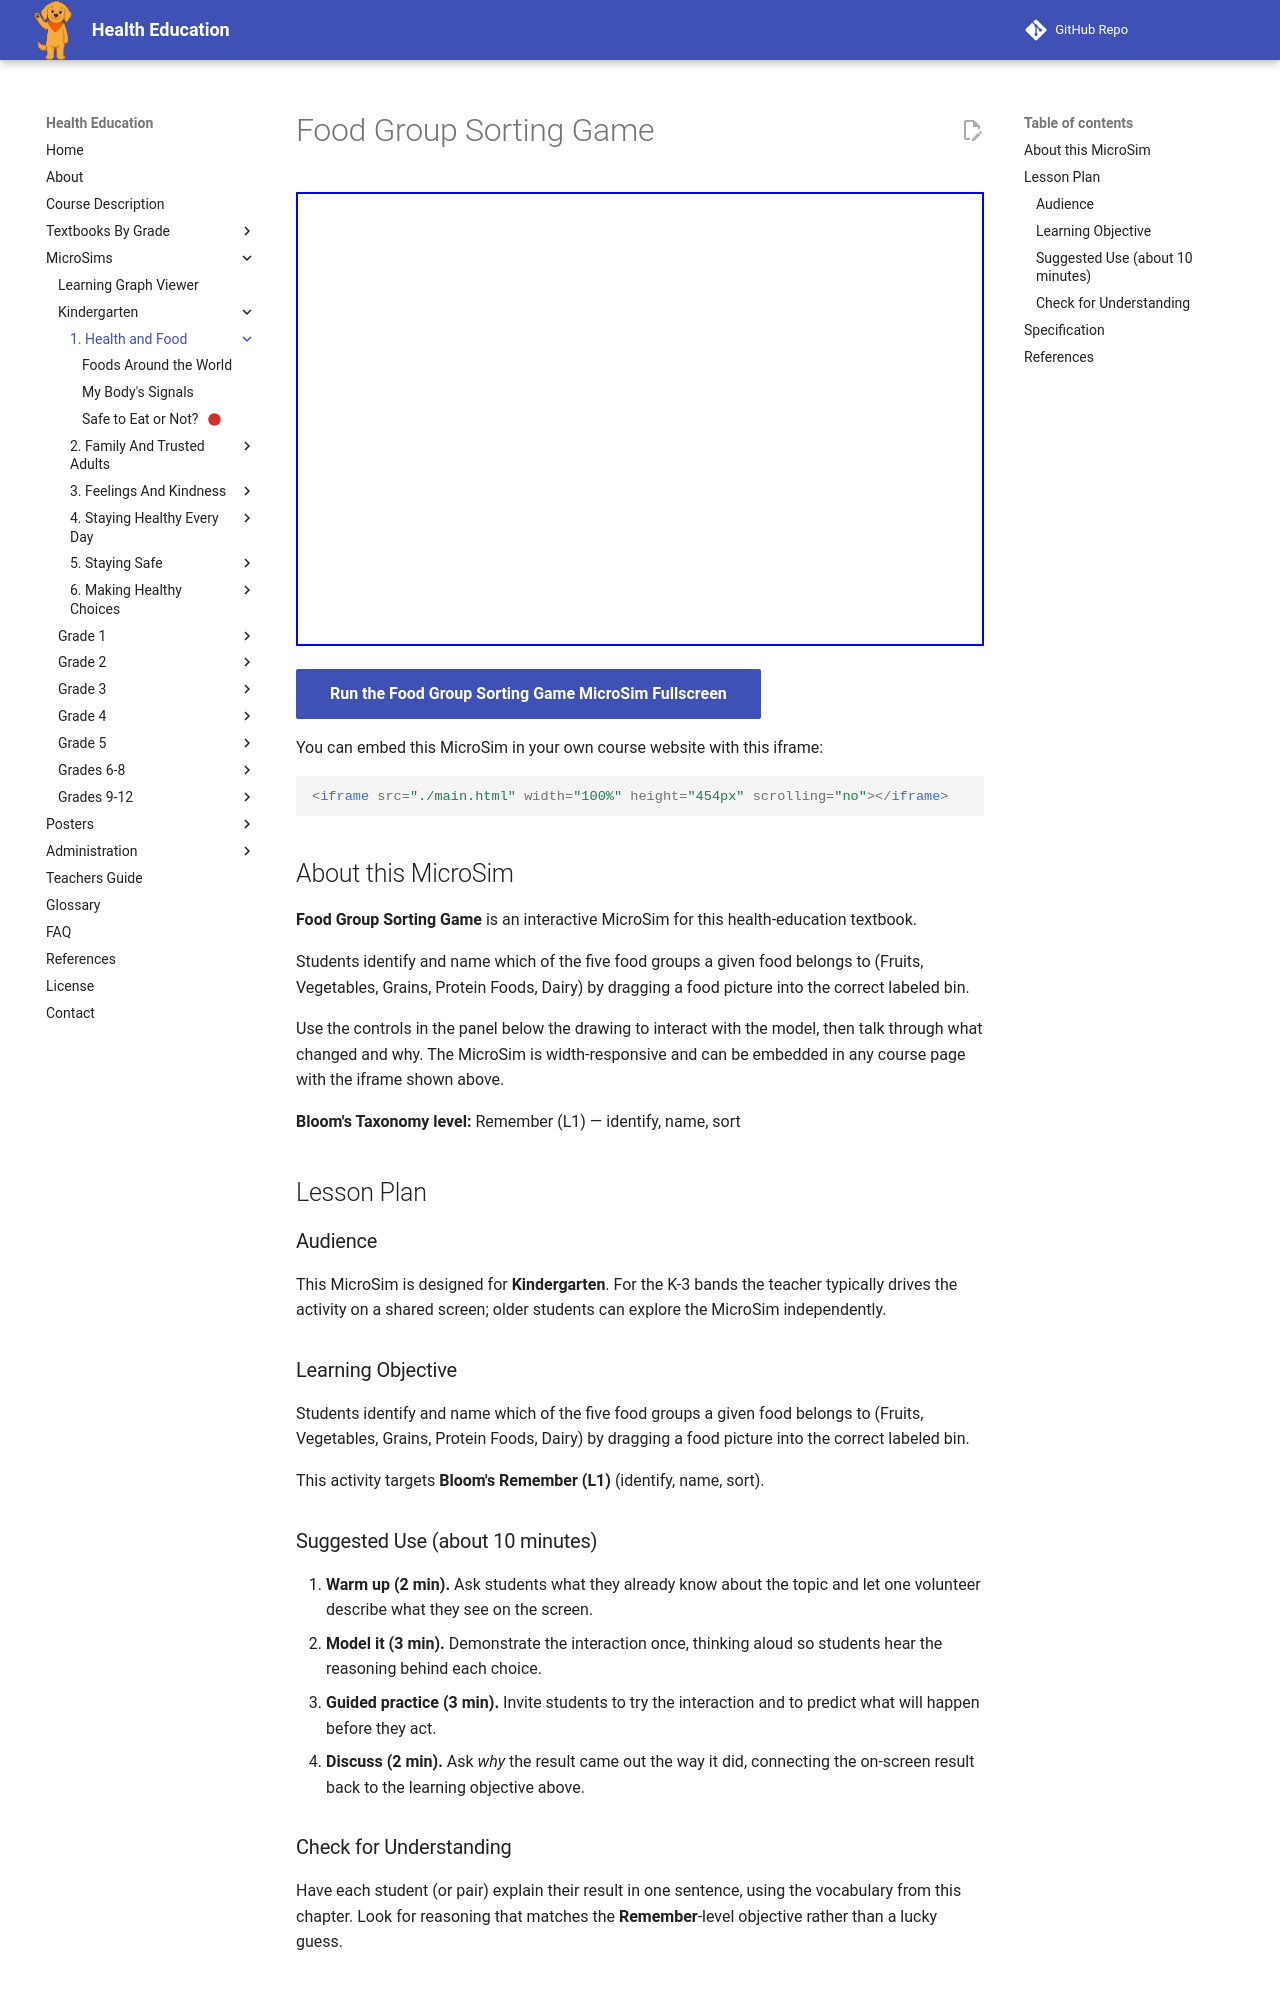

repository: dmccreary/health-education · page: sims/food-group-sorter/index.html · generator: mkdocs

---
title: Food Group Sorting Game
description: Students identify and name which of the five food groups a given food belongs to (Fruits, Vegetables, Grains, Protein Foods, Dairy) by dragging a food picture into the correct labeled bin.
image: /sims/food-group-sorter/food-group-sorter.png
og:image: /sims/food-group-sorter/food-group-sorter.png
twitter:image: /sims/food-group-sorter/food-group-sorter.png
social:
   cards: false
library: p5.js
bloom_level: Remember (L1)
grade_band: Kindergarten
---

# Food Group Sorting Game

<iframe src="main.html" width="100%" height="454px" scrolling="no"></iframe>

[Run the Food Group Sorting Game MicroSim Fullscreen](main.html){ .md-button .md-button--primary }

You can embed this MicroSim in your own course website with this iframe:

```html
<iframe src="./main.html" width="100%" height="454px" scrolling="no"></iframe>
```

## About this MicroSim

**Food Group Sorting Game** is an interactive MicroSim for this health-education textbook.

Students identify and name which of the five food groups a given food belongs to (Fruits, Vegetables, Grains, Protein Foods, Dairy) by dragging a food picture into the correct labeled bin.

Use the controls in the panel below the drawing to interact with the model, then talk through what changed and why. The MicroSim is width-responsive and can be embedded in any course page with the iframe shown above.

**Bloom's Taxonomy level:** Remember (L1) — identify, name, sort

## Lesson Plan

### Audience

This MicroSim is designed for **Kindergarten**. For the K-3 bands the teacher
typically drives the activity on a shared screen; older students can explore
the MicroSim independently.

### Learning Objective

Students identify and name which of the five food groups a given food belongs to (Fruits, Vegetables, Grains, Protein Foods, Dairy) by dragging a food picture into the correct labeled bin.

This activity targets **Bloom's Remember (L1)** (identify, name, sort).

### Suggested Use (about 10 minutes)

1. **Warm up (2 min).** Ask students what they already know about the topic
   and let one volunteer describe what they see on the screen.
2. **Model it (3 min).** Demonstrate the interaction once, thinking aloud so
   students hear the reasoning behind each choice.
3. **Guided practice (3 min).** Invite students to try the interaction and to
   predict what will happen before they act.
4. **Discuss (2 min).** Ask *why* the result came out the way it did, connecting
   the on-screen result back to the learning objective above.

### Check for Understanding

Have each student (or pair) explain their result in one sentence, using the
vocabulary from this chapter. Look for reasoning that matches the
**Remember**-level objective rather than a lucky guess.
